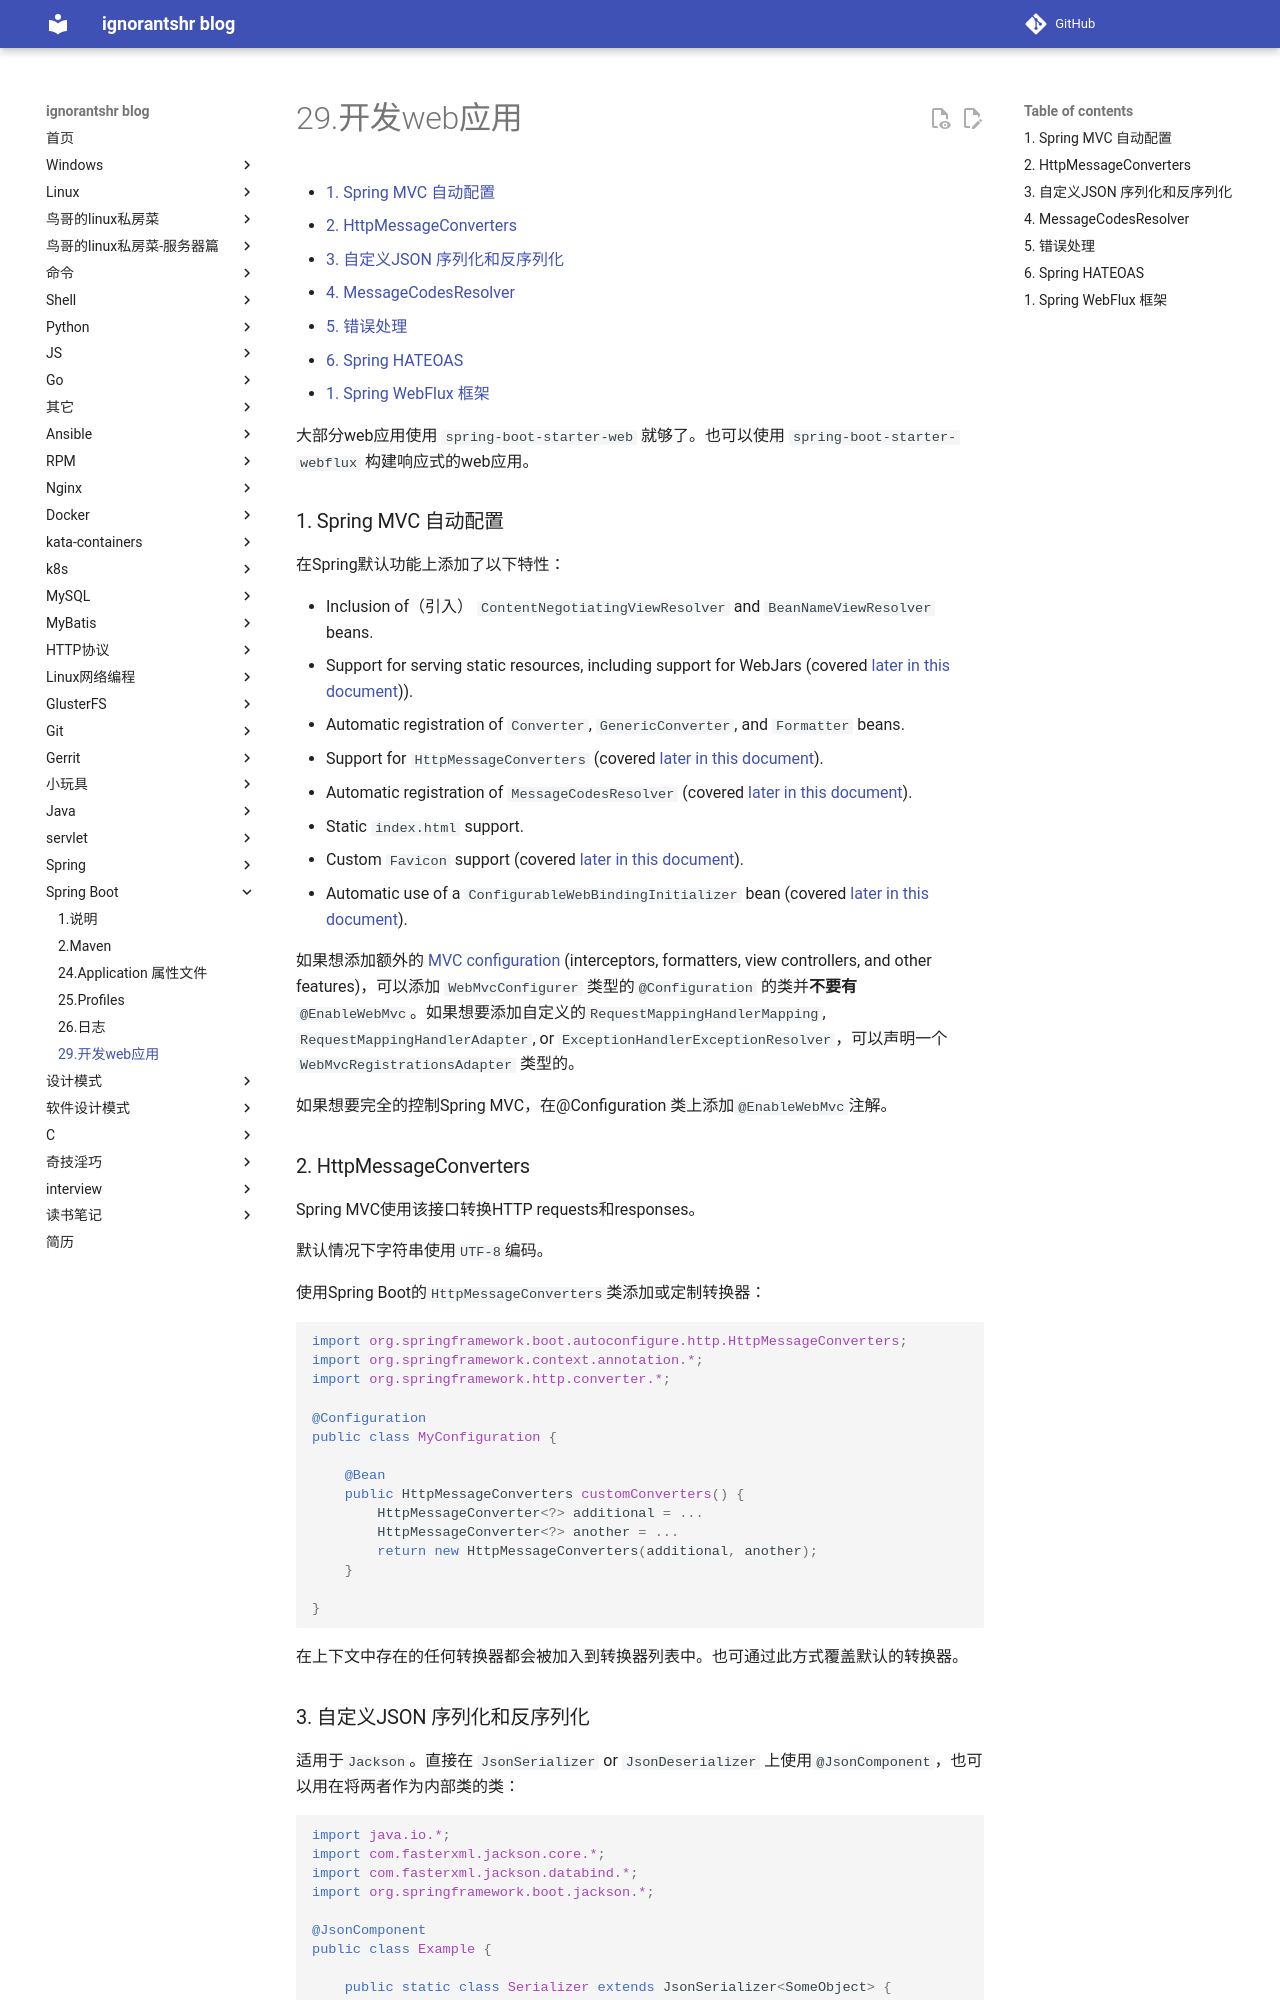

repository: ignorantshr/person-blog · page: springboot/29.开发web应用/index.html · generator: mkdocs

[TOC]

大部分web应用使用 `spring-boot-starter-web` 就够了。也可以使用 `spring-boot-starter-webflux` 构建响应式的web应用。

### Spring MVC 自动配置

在Spring默认功能上添加了以下特性：

- Inclusion of（引入） `ContentNegotiatingViewResolver` and `BeanNameViewResolver` beans.
- Support for serving static resources, including support for WebJars (covered [later in this document](https://docs.spring.io/spring-boot/docs/2.1.4.RELEASE/reference/htmlsingle/#boot-features-spring-mvc-static-content))).
- Automatic registration of `Converter`, `GenericConverter`, and `Formatter` beans.
- Support for `HttpMessageConverters` (covered [later in this document](https://docs.spring.io/spring-boot/docs/2.1.4.RELEASE/reference/htmlsingle/#boot-features-spring-mvc-message-converters)).
- Automatic registration of `MessageCodesResolver` (covered [later in this document](https://docs.spring.io/spring-boot/docs/2.1.4.RELEASE/reference/htmlsingle/#boot-features-spring-message-codes)).
- Static `index.html` support.
- Custom `Favicon` support (covered [later in this document](https://docs.spring.io/spring-boot/docs/2.1.4.RELEASE/reference/htmlsingle/#boot-features-spring-mvc-favicon)).
- Automatic use of a `ConfigurableWebBindingInitializer` bean (covered [later in this document](https://docs.spring.io/spring-boot/docs/2.1.4.RELEASE/reference/htmlsingle/#boot-features-spring-mvc-web-binding-initializer)).

如果想添加额外的 [MVC configuration](https://docs.spring.io/spring/docs/5.1.6.RELEASE/spring-framework-reference/web.html#mvc) (interceptors, formatters, view controllers, and other features)，可以添加 `WebMvcConfigurer` 类型的`@Configuration` 的类并**不要有** `@EnableWebMvc`。如果想要添加自定义的`RequestMappingHandlerMapping`, `RequestMappingHandlerAdapter`, or `ExceptionHandlerExceptionResolver`，可以声明一个`WebMvcRegistrationsAdapter` 类型的。

如果想要完全的控制Spring MVC，在@Configuration 类上添加`@EnableWebMvc`注解。
